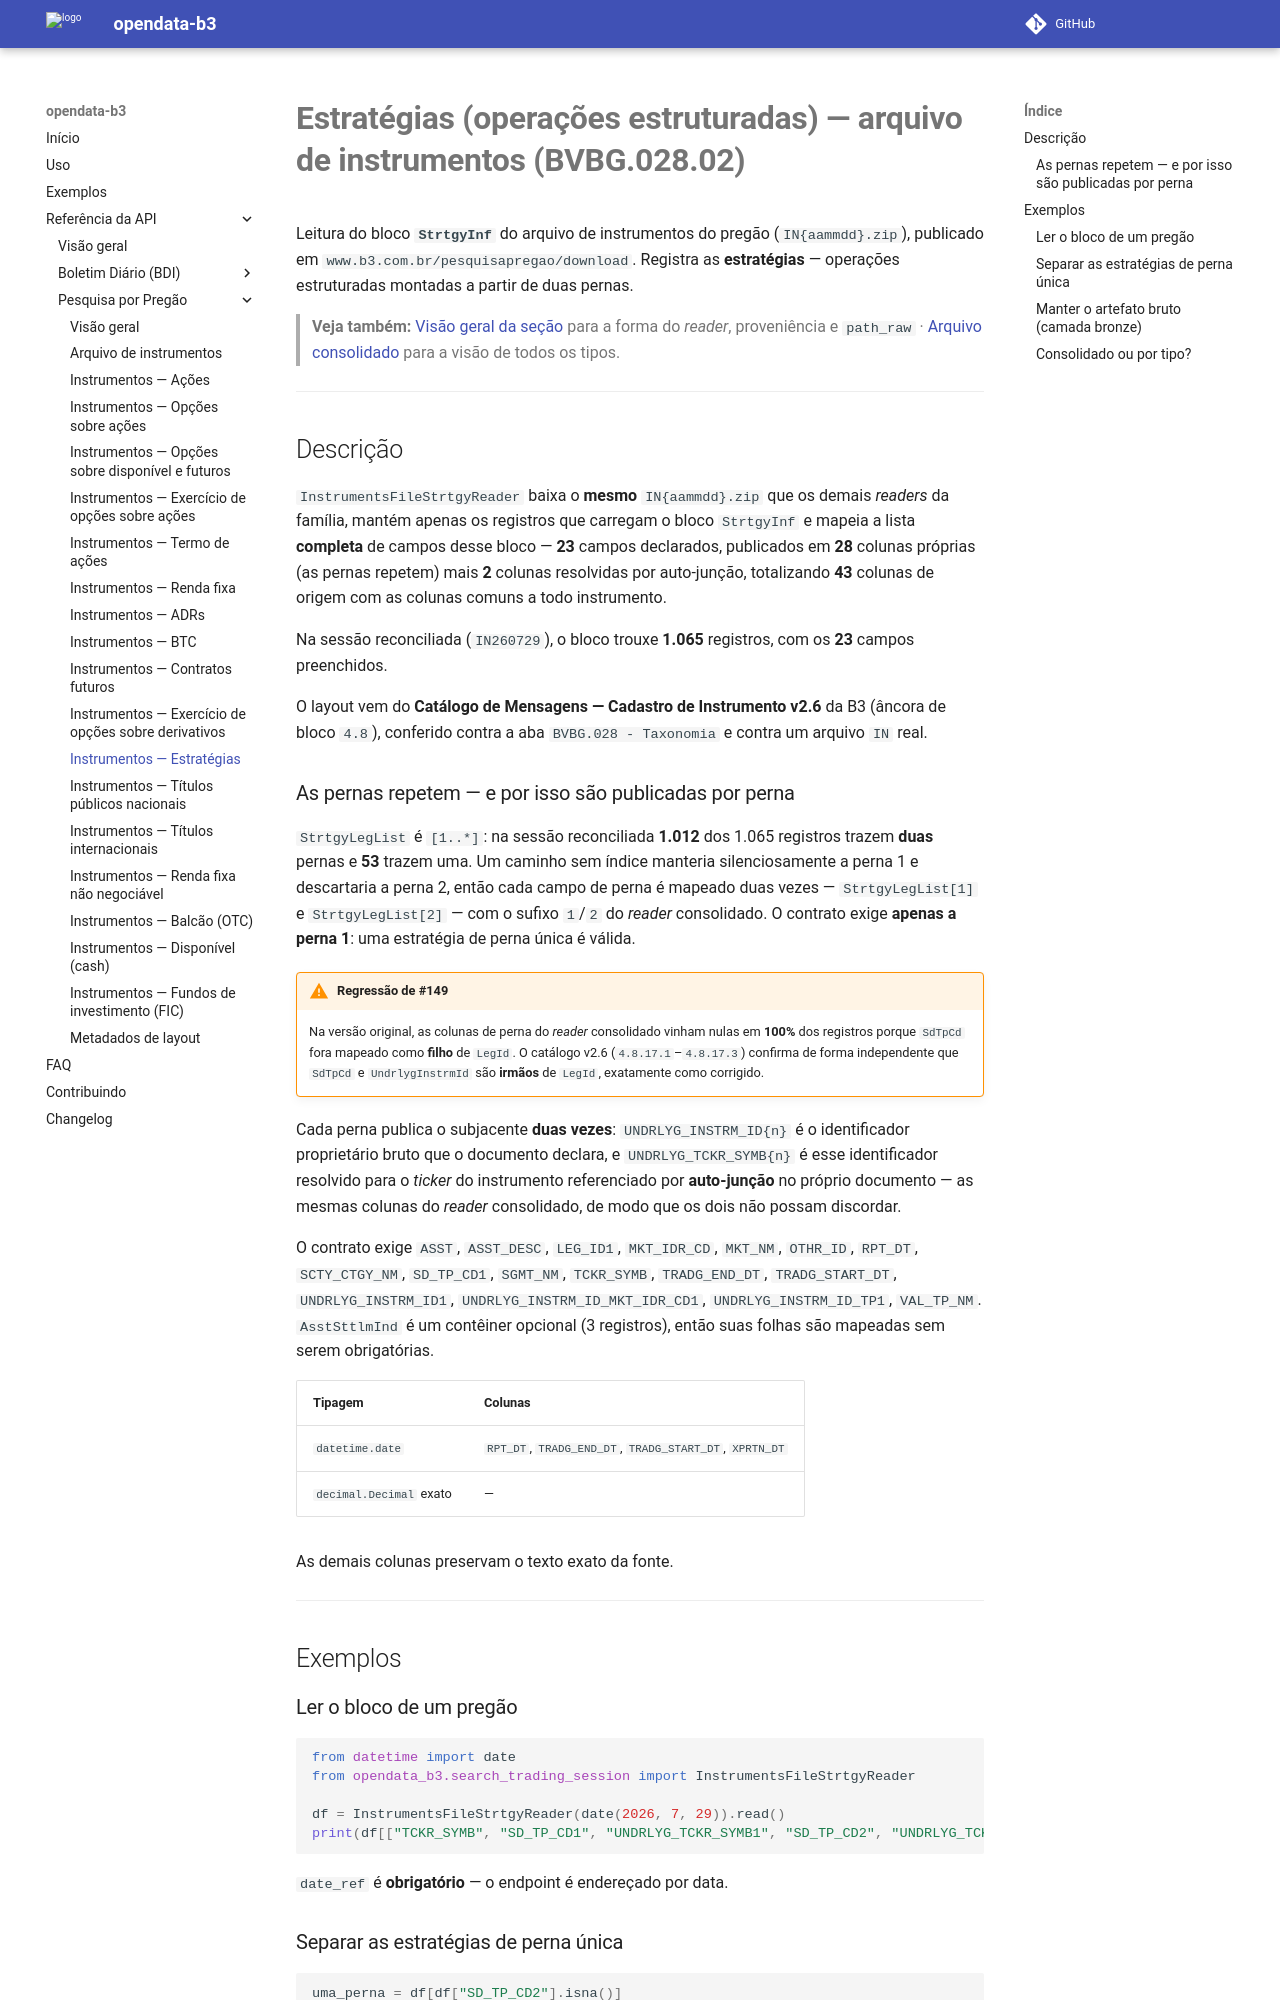

repository: guilhermegor/opendata-b3 · page: 0.3/api/search_trading_session/instruments_file_strtgy/index.html · generator: mkdocs

# **Estratégias (operações estruturadas) — arquivo de instrumentos (BVBG.028.02)**

Leitura do bloco **`StrtgyInf`** do arquivo de instrumentos do pregão (`IN{aammdd}.zip`),
publicado em `www.b3.com.br/pesquisapregao/download`. Registra as **estratégias** — operações
estruturadas montadas a partir de duas pernas.

> **Veja também:** [Visão geral da seção](index.md) para a forma do _reader_, proveniência e
> `path_raw` · [Arquivo consolidado](instruments_file.md) para a visão de todos os tipos.

---

## Descrição

`InstrumentsFileStrtgyReader` baixa o **mesmo** `IN{aammdd}.zip` que os demais _readers_ da
família, mantém apenas os registros que carregam o bloco `StrtgyInf` e mapeia a lista **completa**
de campos desse bloco — **23** campos declarados, publicados em **28** colunas próprias (as pernas
repetem) mais **2** colunas resolvidas por auto-junção, totalizando **43** colunas de origem com as
colunas comuns a todo instrumento.

Na sessão reconciliada (`IN260729`), o bloco trouxe **1.065** registros, com os **23** campos
preenchidos.

O layout vem do **Catálogo de Mensagens — Cadastro de Instrumento v2.6** da B3 (âncora de bloco
`4.8`), conferido contra a aba `BVBG.028 - Taxonomia` e contra um arquivo `IN` real.

### As pernas repetem — e por isso são publicadas por perna

`StrtgyLegList` é `[1..*]`: na sessão reconciliada **1.012** dos 1.065 registros trazem **duas**
pernas e **53** trazem uma. Um caminho sem índice manteria silenciosamente a perna 1 e descartaria
a perna 2, então cada campo de perna é mapeado duas vezes — `StrtgyLegList[1]` e
`StrtgyLegList[2]` — com o sufixo `1`/`2` do _reader_ consolidado. O contrato exige **apenas a
perna 1**: uma estratégia de perna única é válida.

!!! warning "Regressão de #149"
    Na versão original, as colunas de perna do _reader_ consolidado vinham nulas em **100%** dos
    registros porque `SdTpCd` fora mapeado como **filho** de `LegId`. O catálogo v2.6
    (`4.8.17.1`–`4.8.17.3`) confirma de forma independente que `SdTpCd` e `UndrlygInstrmId` são
    **irmãos** de `LegId`, exatamente como corrigido.

Cada perna publica o subjacente **duas vezes**: `UNDRLYG_INSTRM_ID{n}` é o identificador
proprietário bruto que o documento declara, e `UNDRLYG_TCKR_SYMB{n}` é esse identificador
resolvido para o _ticker_ do instrumento referenciado por **auto-junção** no próprio documento —
as mesmas colunas do _reader_ consolidado, de modo que os dois não possam discordar.

O contrato exige `ASST`, `ASST_DESC`, `LEG_ID1`, `MKT_IDR_CD`, `MKT_NM`, `OTHR_ID`, `RPT_DT`,
`SCTY_CTGY_NM`, `SD_TP_CD1`, `SGMT_NM`, `TCKR_SYMB`, `TRADG_END_DT`, `TRADG_START_DT`,
`UNDRLYG_INSTRM_ID1`, `UNDRLYG_INSTRM_ID_MKT_IDR_CD1`, `UNDRLYG_INSTRM_ID_TP1`, `VAL_TP_NM`.
`AsstSttlmInd` é um contêiner opcional (3 registros), então suas folhas são mapeadas sem serem
obrigatórias.

| Tipagem | Colunas |
|---------|---------|
| `datetime.date` | `RPT_DT`, `TRADG_END_DT`, `TRADG_START_DT`, `XPRTN_DT` |
| `decimal.Decimal` exato | — |

As demais colunas preservam o texto exato da fonte.

---

## Exemplos
